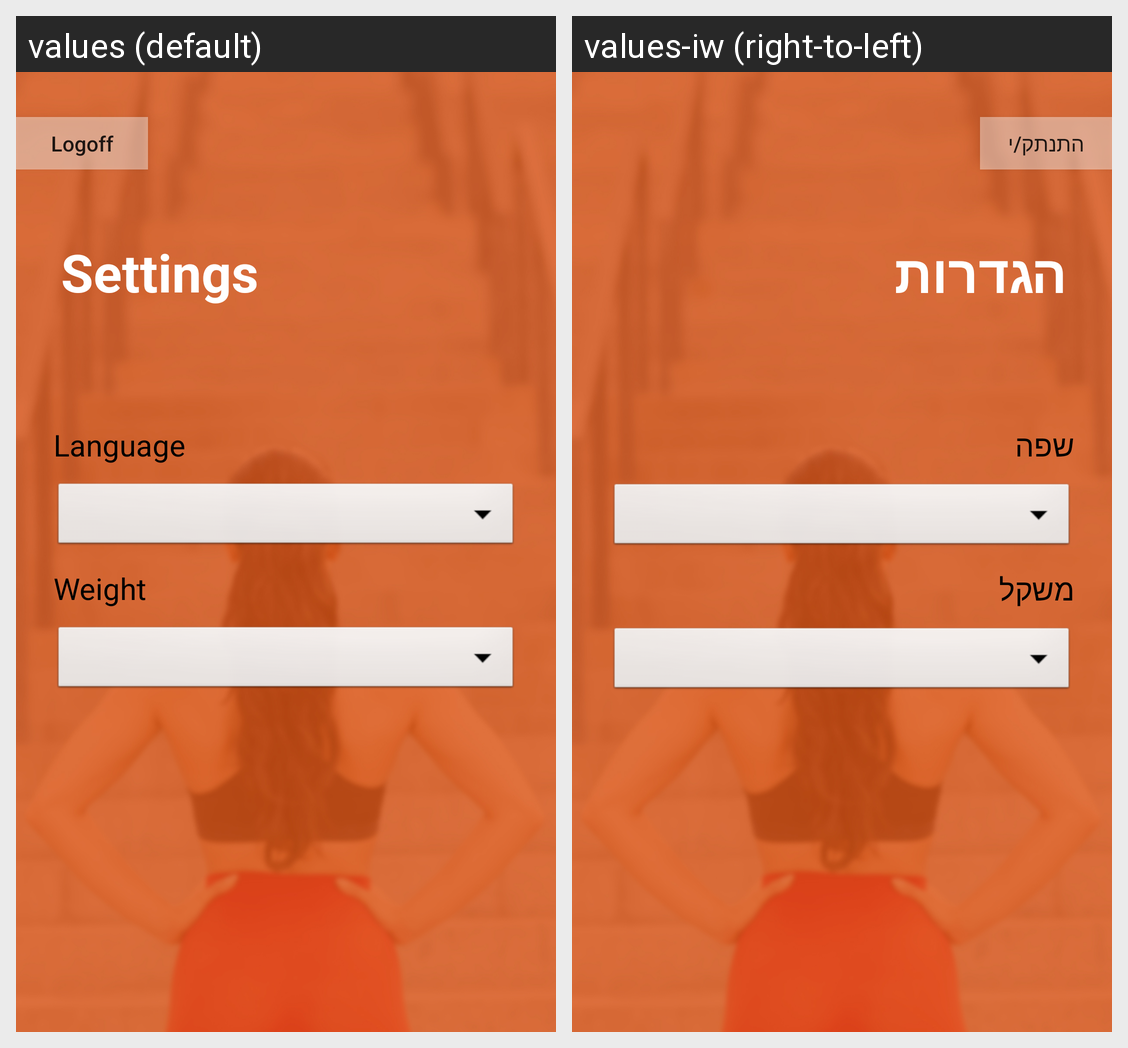

For this localized Android screen grid, give each drawn string resource with its value in every locale shown.
Android screen res/layout/settings.xml rendered under 2 locales, left to right: values (default), values-iw (right-to-left). Device: Nexus 5 (rendered at 1080×1920; each locale shown at half size, 540×960, under a caption strip naming it); theme AppTheme.NoActionBar.
Strings drawn on this screen, with the default value and each locale's value (text and hints the layout hard-codes, and strings that could not be matched under every locale, appear in the picture but are not listed):

logoff_btn
  values: Logoff
  values-iw: התנתק/י

settings
  values: Settings
  values-iw: הגדרות

language
  values: Language
  values-iw: שפה

Weight
  values: Weight
  values-iw: משקל
